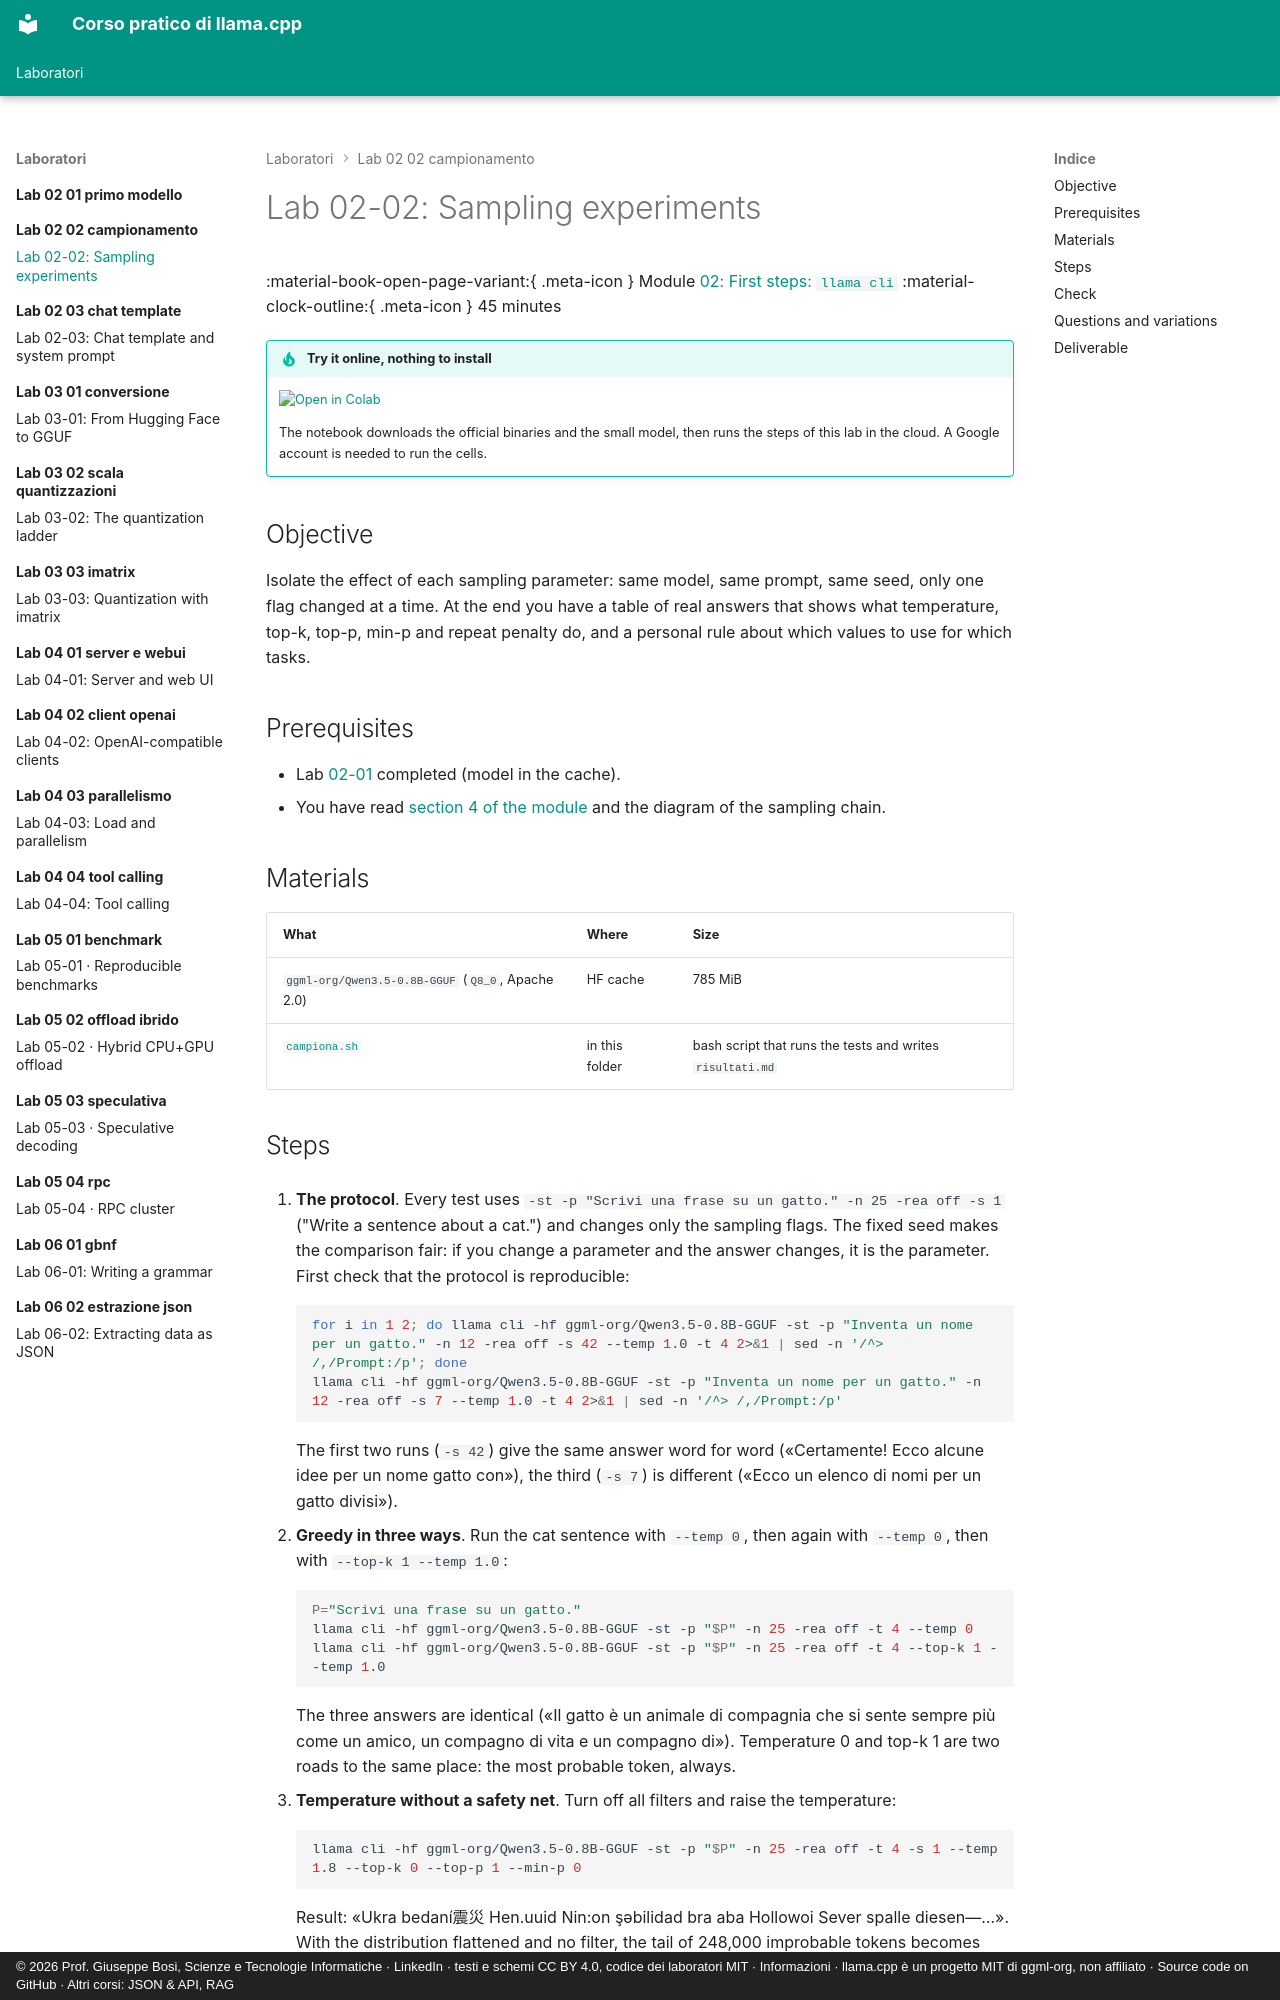

repository: JoeBosi/llama-cpp-course · page: laboratori/lab-02-02-campionamento/README.en/index.html · generator: mkdocs · copyright: © 2026 Prof. Giuseppe Bosi, Scienze e Tecnologie Informatiche · LinkedIn · testi e schemi CC BY 4.0, codice dei laboratori MIT · Informazioni · llama.cpp è un progetto MIT di ggml-org, non affiliato · Source code on GitHub · Altri corsi: JSON & API, RAG

# Lab 02-02: Sampling experiments

<div class="meta" markdown>
<span class="meta-item">:material-book-open-page-variant:{ .meta-icon } Module <a href="../../moduli/02-primi-passi/README.md">02: First steps: `llama cli`</a></span>
<span class="meta-item">:material-clock-outline:{ .meta-icon } 45 minutes</span>
</div>

!!! tip "Try it online, nothing to install"
    [![Open in Colab](../../assets/img/open-in-colab.svg){ width=190 }](https://colab.research.google.com/github/JoeBosi/llama-cpp-course/blob/main/notebooks/lab-02-primi-passi.en.ipynb){ target=_blank }

    The notebook downloads the official binaries and the small model, then runs the steps of this lab in the cloud. A Google account is needed to run the cells.

## Objective

Isolate the effect of each sampling parameter: same model, same prompt, same seed, only one
flag changed at a time. At the end you have a table of real answers that shows what temperature,
top-k, top-p, min-p and repeat penalty do, and a personal rule about which values to use for which tasks.

## Prerequisites

- Lab [02-01](../lab-02-01-primo-modello/README.md) completed (model in the cache).
- You have read [section 4 of the module](../../moduli/02-primi-passi/README.md#4-sampling-from-248320-logits-to-one-token) and the diagram of the sampling chain.

## Materials

| What | Where | Size |
|---|---|---|
| `ggml-org/Qwen3.5-0.8B-GGUF` (`Q8_0`, Apache 2.0) | HF cache | 785 MiB |
| [`campiona.sh`](campiona.sh) | in this folder | bash script that runs the tests and writes `risultati.md` |
